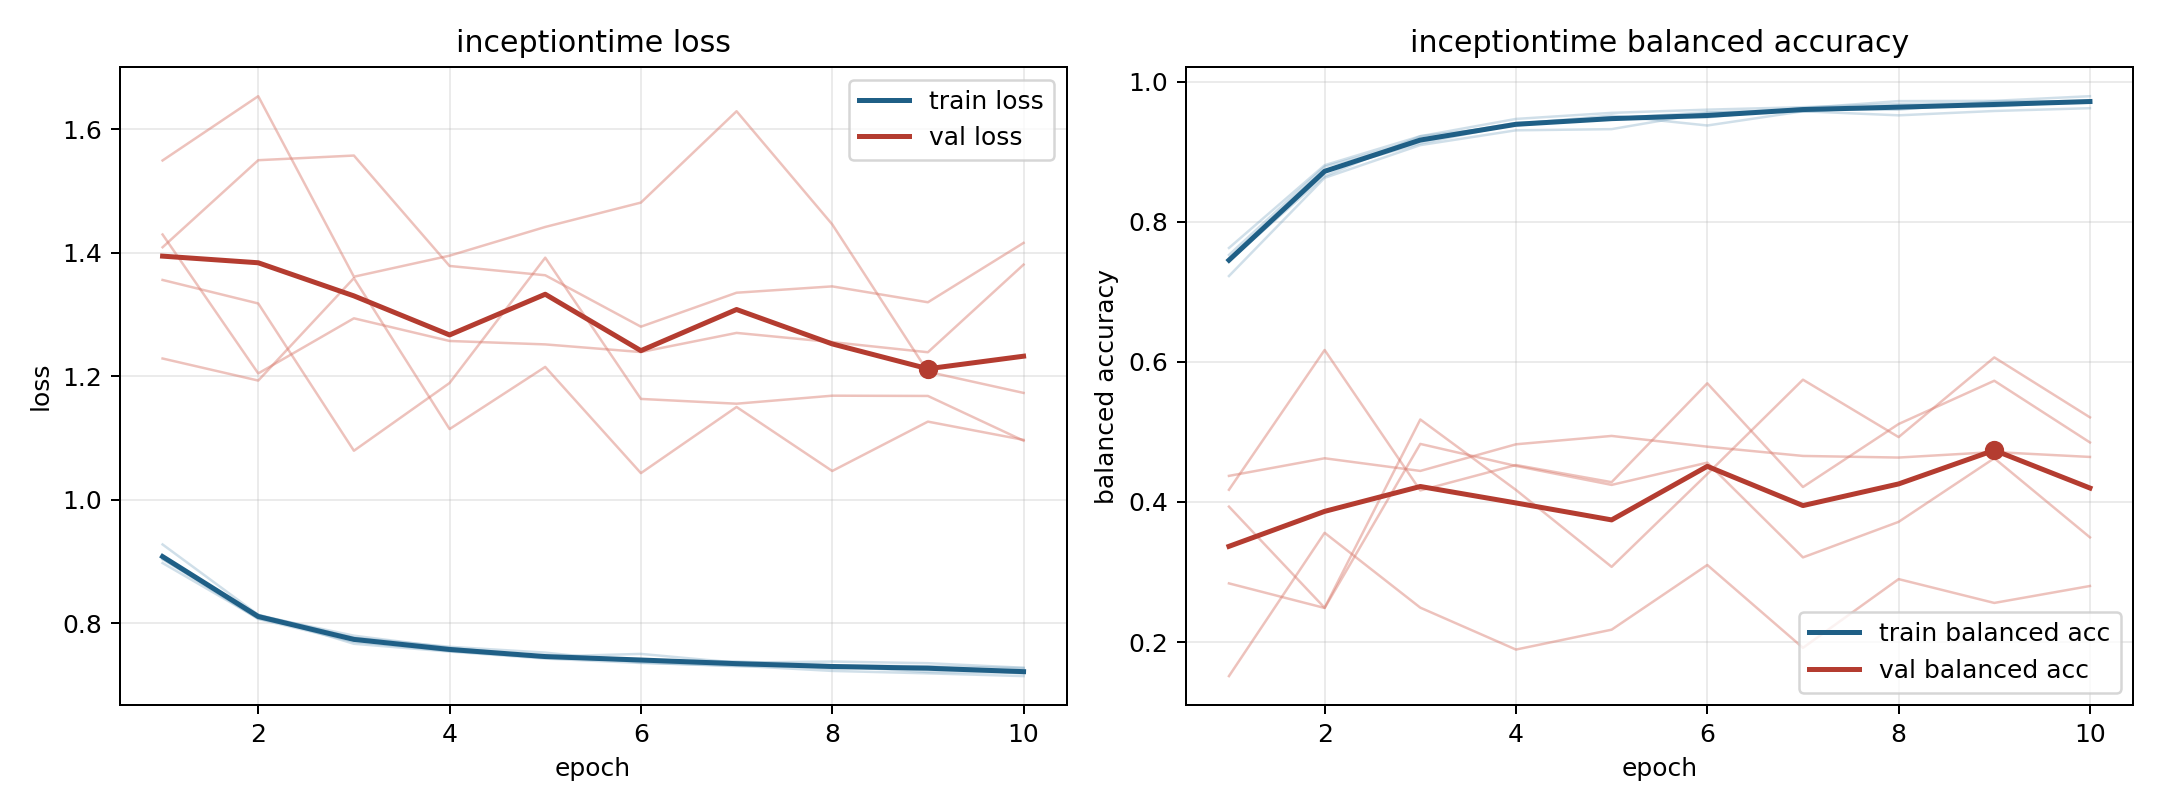

The data file committed next to this chart (first rows):
model, fold, epoch, train_loss, train_balanced_accuracy, val_loss, val_balanced_accuracy
inceptiontime, 1, 1, 0.9066, 0.744, 1.409, 0.1514
inceptiontime, 1, 2, 0.8141, 0.8649, 1.55, 0.3559
inceptiontime, 1, 3, 0.7671, 0.922, 1.557, 0.2491
inceptiontime, 1, 4, 0.7545, 0.9375, 1.378, 0.1893
inceptiontime, 1, 5, 0.7432, 0.949, 1.363, 0.2176
inceptiontime, 1, 6, 0.7361, 0.9489, 1.28, 0.31
inceptiontime, 1, 7, 0.7318, 0.9621, 1.335, 0.1917
inceptiontime, 1, 8, 0.7232, 0.9721, 1.345, 0.2898
inceptiontime, 1, 9, 0.7193, 0.9725, 1.32, 0.2558
inceptiontime, 1, 10, 0.7149, 0.9792, 1.416, 0.28
inceptiontime, 2, 1, 0.905, 0.7526, 1.549, 0.2838
inceptiontime, 2, 2, 0.8073, 0.8786, 1.653, 0.2486
inceptiontime, 2, 3, 0.7704, 0.9176, 1.361, 0.4828
inceptiontime, 2, 4, 0.7556, 0.9411, 1.395, 0.4514
inceptiontime, 2, 5, 0.7447, 0.9474, 1.442, 0.4243
inceptiontime, 2, 6, 0.7402, 0.9563, 1.481, 0.4561
inceptiontime, 2, 7, 0.7371, 0.957, 1.629, 0.3208
inceptiontime, 2, 8, 0.7268, 0.9658, 1.446, 0.3715
inceptiontime, 2, 9, 0.7307, 0.9646, 1.207, 0.4624
inceptiontime, 2, 10, 0.719, 0.9724, 1.173, 0.3494
inceptiontime, 3, 1, 0.8978, 0.7625, 1.429, 0.4372
inceptiontime, 3, 2, 0.808, 0.8806, 1.205, 0.4623
inceptiontime, 3, 3, 0.7765, 0.922, 1.294, 0.4443
inceptiontime, 3, 4, 0.7569, 0.9467, 1.257, 0.4823
inceptiontime, 3, 5, 0.7453, 0.9554, 1.252, 0.4942
inceptiontime, 3, 6, 0.7405, 0.9599, 1.239, 0.4789
inceptiontime, 3, 7, 0.7386, 0.9635, 1.27, 0.4657
inceptiontime, 3, 8, 0.7325, 0.9679, 1.255, 0.4634
inceptiontime, 3, 9, 0.7307, 0.9697, 1.239, 0.4712
inceptiontime, 3, 10, 0.7279, 0.9723, 1.381, 0.4642
inceptiontime, 4, 1, 0.9039, 0.7439, 1.356, 0.3933
inceptiontime, 4, 2, 0.8128, 0.8731, 1.318, 0.2489
inceptiontime, 4, 3, 0.7803, 0.9117, 1.079, 0.5177
inceptiontime, 4, 4, 0.7607, 0.9394, 1.189, 0.4171
inceptiontime, 4, 5, 0.7465, 0.9517, 1.392, 0.3074
inceptiontime, 4, 6, 0.7508, 0.9373, 1.163, 0.4399
inceptiontime, 4, 7, 0.7366, 0.9576, 1.156, 0.5745
inceptiontime, 4, 8, 0.7384, 0.9518, 1.169, 0.4926
inceptiontime, 4, 9, 0.7357, 0.9581, 1.168, 0.6063
inceptiontime, 4, 10, 0.7284, 0.9621, 1.096, 0.5207
inceptiontime, 5, 1, 0.9279, 0.7225, 1.229, 0.4173
inceptiontime, 5, 2, 0.8141, 0.8627, 1.193, 0.6169
inceptiontime, 5, 3, 0.7769, 0.9093, 1.359, 0.4164
inceptiontime, 5, 4, 0.7623, 0.9305, 1.115, 0.4527
inceptiontime, 5, 5, 0.7529, 0.9321, 1.215, 0.4282
inceptiontime, 5, 6, 0.7368, 0.9555, 1.043, 0.5693
inceptiontime, 5, 7, 0.7308, 0.9602, 1.15, 0.4213
inceptiontime, 5, 8, 0.7312, 0.9598, 1.047, 0.5112
inceptiontime, 5, 9, 0.7215, 0.9718, 1.127, 0.573
inceptiontime, 5, 10, 0.7203, 0.9718, 1.097, 0.4849
